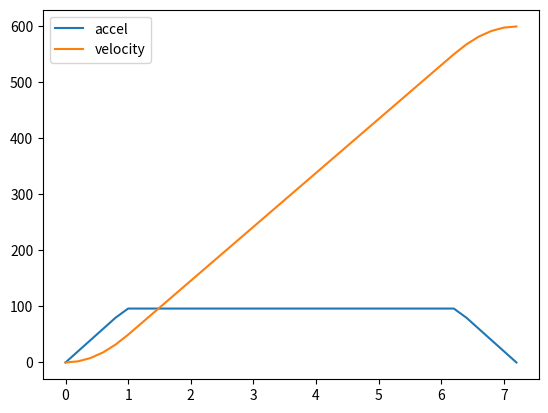

Source code (Python):

import matplotlib.pyplot as plt
import numpy as np
import numpy.typing as npt
import scipy as sp

slow_distance_mm = 0.5
slow_speed_mms = 40
accel_step_distance_mm = 0.5
threshold_angle = 140
min_segment_length_mm = 0.05

target_speed_mms = 100

fig, ax = plt.subplots()

# accel_exponent = 3
# accel_scale_y = 1
# accel_scale_x = 1

# distance = np.linspace(0, 10, 50)
# feed_rate_mms = np.clip(
#     slow_speed_mms + ((distance * accel_scale_x) ** accel_exponent * accel_scale_y),
#     None,
#     target_speed_mms
# )
# accel = np.diff(feed_rate_mms)

# # ax.plot(distance, feed_rate_mms, label='a_velocity')
# # ax.plot(distance[1:], accel, label='a_accel')


# accel_exponent = 4
# accel_scale_y = 1
# accel_scale_x = 0.5

# distance = np.linspace(0, 10, 50)
# feed_rate_mms = np.clip(
#     slow_speed_mms + ((distance * accel_scale_x) ** accel_exponent * accel_scale_y),
#     None,
#     target_speed_mms
# )
# accel = np.diff(feed_rate_mms)

# ax.plot(distance, feed_rate_mms, label='b_velocity')
# ax.plot(distance[1:], accel, label='b_accel')


# linear
# accel = np.interp(
#     distance,
#     [
#         0,
#         3,
#         3,
#         6,
#         6
#     ],
#     [
#         4,
#         4,
#         0,
#         0,
#         -4
#     ]
# )


# todo: calculate how long to reach the desired speed

# todo instead to make generic calc as integrating up what speed we would be at if we stopped now and ramped down
#     this is just double the current speed as profile is identical mirror regardless of shape
#     this does not work for higher order as its too late

#     iterative solver?
#     way to integrate from both ends even though don't know where end is yet, will know once meet in the middle?
#     have integral of profile double it for ramp up and ramp down
#     simply find on the doubled profile where we meete critera, start at top and if not enough add in constant accel region which is just box as calculated below
# stop as soon as hit target

class AccelProfile:
    def __init__(self, ramp_mmss: npt.NDArray[np.float64], dx_mm: float, accel_dy_mm: float, const_accel_mmss: float):
        '''
        ramp_mmss
            Acceleration profile for ramping up acceleration from 0 to the constant acceleration value.

            At the end of the profile, const_accel_mmss will be used as long as needed, and then acceleration
            will be ramped down using a reversed version of the profile.

        dx_mm
            Distance between acceleration profile elements and the output acceleration and velocity elements.

        accel_dy_mm
            This is used to tune max acceleration reached to more closely hit the target delta_mms.

            The initially calculated acceleration profile will be clipped repeatedly by this amount until
            the final velocity delta is just under the desired delta_mms.

            This allows more accuracy than is allowed by the ramp/const_accel_mms values in the given dx_mm spacing.
            It is also used to hit the desired velocity when the acceleration distance is less than 2 * the
            distance of the ramp profile.

        const_accel_mmss
            Constant acceleration that will be used between the acceleration ramp up and down.
        '''
        self.ramp_mmss = ramp_mmss
        self.dx_mm = dx_mm
        self.accel_dy_mm = accel_dy_mm
        self.const_accel_mmss = const_accel_mmss
        ramp_velocity = sp.integrate.cumulative_trapezoid(ramp_mmss, dx=dx_mm, initial=0)
        self.ramp_stop_now_velocity = ramp_velocity * 2
        self.final_velocity_after_ramps = self.ramp_stop_now_velocity[-1]

    def calc(self, delta_mms: float) -> tuple[npt.NDArray[np.float64], npt.NDArray[np.float64]]:
        '''
        delta_mms
            Delta change in mm/s. This must be positive. Simply multiply the output by -1 for de-acceleration.

        Returns (accel, velocity)
        '''
        ramp_stop_now_velocity = self.ramp_stop_now_velocity
        ramp_mmss = self.ramp_mmss
        const_accel_mmss = self.const_accel_mmss
        dx_mm = self.dx_mm
        accel_dy_mm = self.accel_dy_mm

        if delta_mms <= 0:
            raise Exception('delta_mms must be >= 0')

        if self.final_velocity_after_ramps >= delta_mms:
            stop_mask = np.where(ramp_stop_now_velocity >= delta_mms)[0]
            stop_index = stop_mask[0]
            accel = np.r_[ramp_mmss[:stop_index], ramp_mmss[stop_index::-1]]

            reached_accel = ramp_mmss[stop_index]
        else:
            constant_accel_distance = (delta_mms - ramp_stop_now_velocity[-1]) / const_accel_mmss
            accel = np.r_[ramp_mmss, np.full(int(constant_accel_distance / dx_mm), ramp_stop_now_velocity[-1]), ramp_mmss[::-1]]

            reached_accel = const_accel_mmss

        # clip until the final velocity is just less than the target
        # TODO: binary search across accel_dy sized chunks
        # TODO: clip or scale?
        while True:
            velocity = sp.integrate.cumulative_trapezoid(accel, dx=dx_mm, initial=0)
            final_velocity = velocity[-1]
            if final_velocity <= delta_mms:
                break

            reached_accel -= accel_dy_mm
            accel = np.clip(accel, None, reached_accel)

        return accel, velocity

delta_mms = 600
dx = 0.2
accel_dy = 0.1
ramp_distance = 1
const_accel = 100

ramp_x = np.arange(0, ramp_distance + dx, dx)
ramp = np.interp(
    ramp_x,
    [
        0,
        ramp_distance,
    ],
    [
        0,
        const_accel,
    ]
)

profile = AccelProfile(ramp, dx, accel_dy, const_accel)
import time
start = time.time()
accel, velocity = profile.calc(delta_mms)
print(time.time() - start)

print(velocity[-1])




# ramp_area = 0.5 * ramp_distance * max_accel
# if target <= ramp_area * 2:

#     print(target / (ramp_area * 2) * ramp_distance)
#     raise Exception('oh now')
# else:
#     constant_accel_distance = (target - ramp_area * 2) / max_accel

#     accel = np.interp(
#         distance,
#         [
#             0,
#             ramp_distance,
#             ramp_distance + constant_accel_distance,
#             ramp_distance + constant_accel_distance + ramp_distance,
#         ],
#         [
#             0,
#             max_accel,
#             max_accel,
#             0,
#         ]
#     )

# velocity = sp.integrate.cumulative_trapezoid(accel, dx=dx)
# velocity = np.trapz(accel, dx=dx)
# accel = np.diff(velocity)
# position = np.cumsum(velocity)

distance = np.arange(0, 10, dx)[:len(accel)]


ax.plot(distance, accel, label='accel')
ax.plot(distance, velocity, label='velocity')
# ax.plot(distance, position, label='position')



















ax.legend()
plt.show()